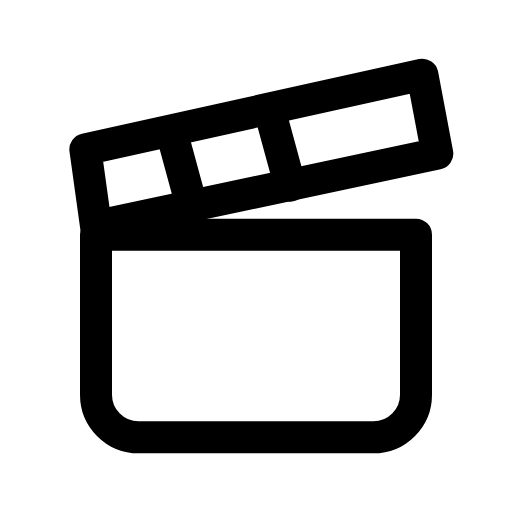
t = 0.00 s
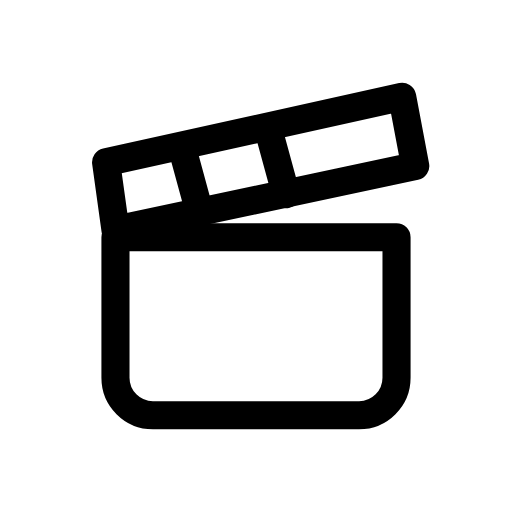
t = 0.12 s
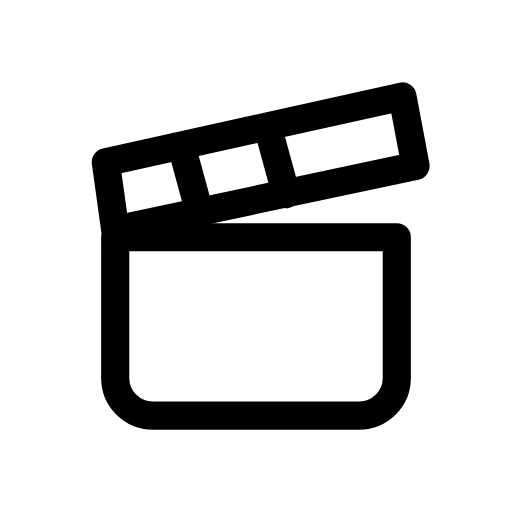
t = 0.25 s
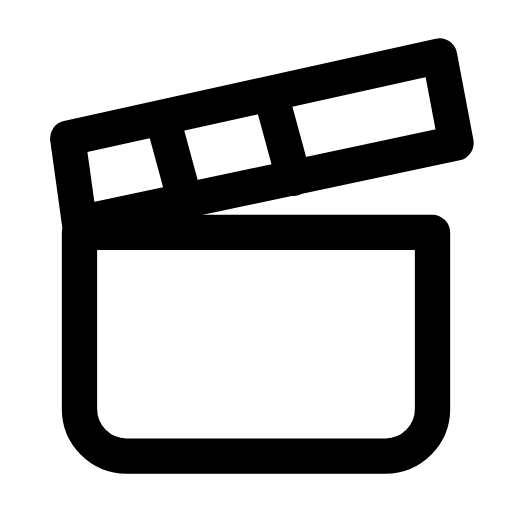
t = 0.35 s
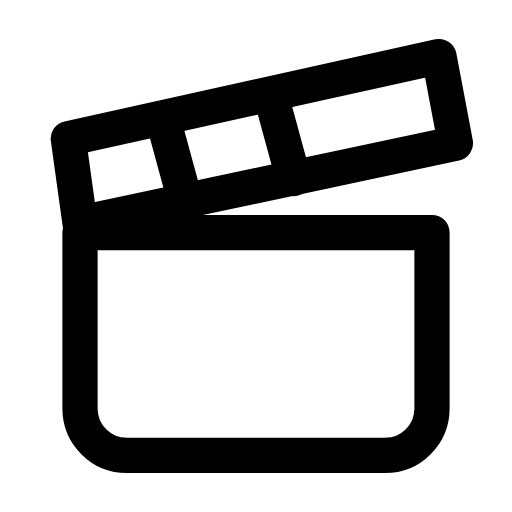
t = 0.46 s
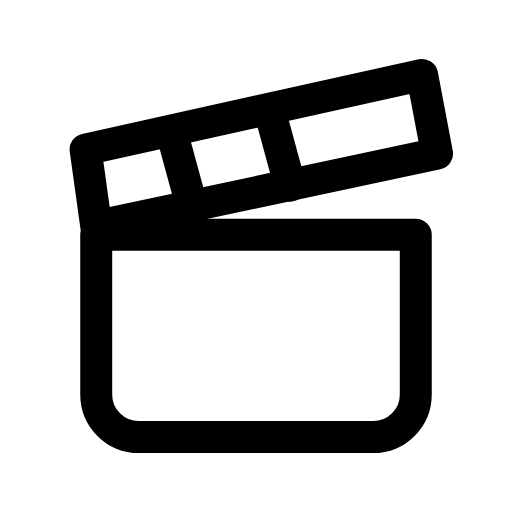
t = 0.58 s

The animated SVG that drew these frames (rendered in a browser with its animation timeline set to each time). Animation: 1 CSS @keyframes rule; one cycle of 0.70 s, repeats indefinitely.

<svg xmlns="http://www.w3.org/2000/svg" viewBox="0 0 24 24" width="24" height="24" class="rd-a-clapperboard" data-rd-animate="hover"><style>.rd-a-clapperboard{overflow:visible}.rd-a-clapperboard *{transform-box:view-box}.rd-a-clapperboard .a{transform-origin:12px 12px}@media (prefers-reduced-motion:no-preference){.rd-a-clapperboard[data-rd-animate="hover"]:hover .a,:hover>.rd-a-clapperboard[data-rd-animate="parent"] .a,.rd-a-clapperboard[data-rd-animate="play"] .a,.rd-a-clapperboard[data-rd-animate="loop"] .a{animation:rd-clapperboard-m calc(0.7s*var(--rd-speed,1)) cubic-bezier(.34,1.3,.5,1)}.rd-a-clapperboard[data-rd-animate="loop"] *{animation-iteration-count:infinite!important}@keyframes rd-clapperboard-m{0%,100%{scale:1}35%{scale:.88}65%{scale:1.1}}}</style><g fill="none" stroke="currentColor" stroke-linecap="round" stroke-linejoin="round" stroke-width="1.5"><g class="a"><path d="M4.5 11h15v7.5a2 2 0 0 1-2 2h-11a2 2 0 0 1-2-2z"/><path d="M4.5 10.6L4 7l15.8-3.5.7 3.7z"/><path d="M9 9.7l-.9-3.3M13.6 8.7l-.9-3.3"/></g></g></svg>
